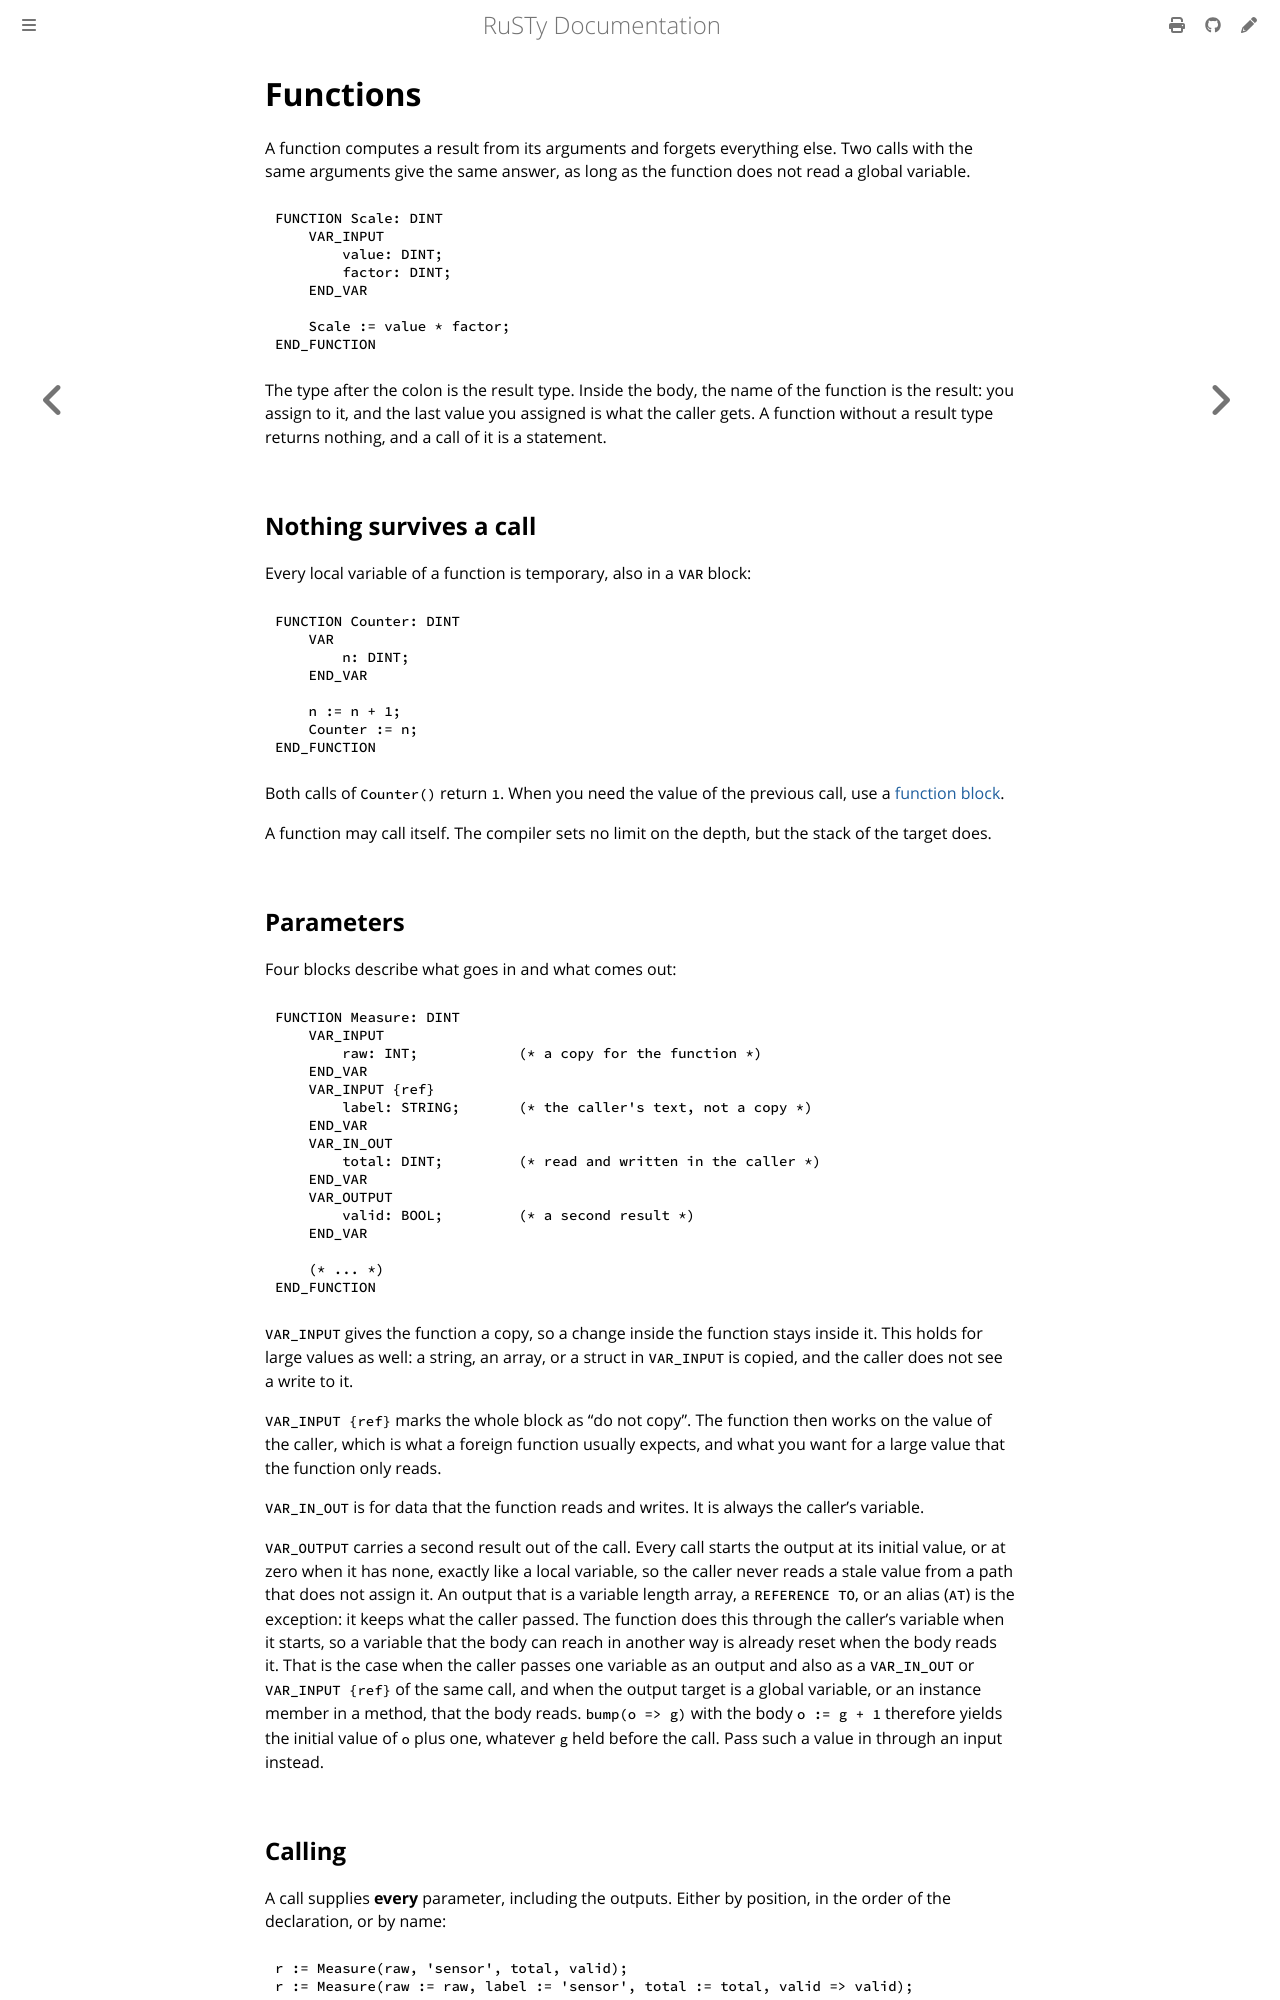

repository: PLC-lang/rusty · page: user/language/functions.html · generator: mdbook

# Functions

A function computes a result from its arguments and forgets everything else. Two calls with the same arguments give the same answer, as long as the function does not read a global variable.

```iecst
FUNCTION Scale: DINT
    VAR_INPUT
        value: DINT;
        factor: DINT;
    END_VAR

    Scale := value * factor;
END_FUNCTION
```

The type after the colon is the result type. Inside the body, the name of the function is the result: you assign to it, and the last value you assigned is what the caller gets. A function without a result type returns nothing, and a call of it is a statement.


## Nothing survives a call

Every local variable of a function is temporary, also in a `VAR` block:

```iecst
FUNCTION Counter: DINT
    VAR
        n: DINT;
    END_VAR

    n := n + 1;
    Counter := n;
END_FUNCTION
```

Both calls of `Counter()` return `1`. When you need the value of the previous call, use a [function block](function-blocks.md).

A function may call itself. The compiler sets no limit on the depth, but the stack of the target does.


## Parameters

Four blocks describe what goes in and what comes out:

```iecst
FUNCTION Measure: DINT
    VAR_INPUT
        raw: INT;            (* a copy for the function *)
    END_VAR
    VAR_INPUT {ref}
        label: STRING;       (* the caller's text, not a copy *)
    END_VAR
    VAR_IN_OUT
        total: DINT;         (* read and written in the caller *)
    END_VAR
    VAR_OUTPUT
        valid: BOOL;         (* a second result *)
    END_VAR

    (* ... *)
END_FUNCTION
```

`VAR_INPUT` gives the function a copy, so a change inside the function stays inside it. This holds for large values as well: a string, an array, or a struct in `VAR_INPUT` is copied, and the caller does not see a write to it.

`VAR_INPUT {ref}` marks the whole block as "do not copy". The function then works on the value of the caller, which is what a foreign function usually expects, and what you want for a large value that the function only reads.

`VAR_IN_OUT` is for data that the function reads and writes. It is always the caller's variable.

`VAR_OUTPUT` carries a second result out of the call. Every call starts the output at its initial value, or at zero when it has none, exactly like a local variable, so the caller never reads a stale value from a path that does not assign it. An output that is a variable length array, a `REFERENCE TO`, or an alias (`AT`) is the exception: it keeps what the caller passed. The function does this through the caller's variable when it starts, so a variable that the body can reach in another way is already reset when the body reads it. That is the case when the caller passes one variable as an output and also as a `VAR_IN_OUT` or `VAR_INPUT {ref}` of the same call, and when the output target is a global variable, or an instance member in a method, that the body reads. `bump(o => g)` with the body `o := g + 1` therefore yields the initial value of `o` plus one, whatever `g` held before the call. Pass such a value in through an input instead.
